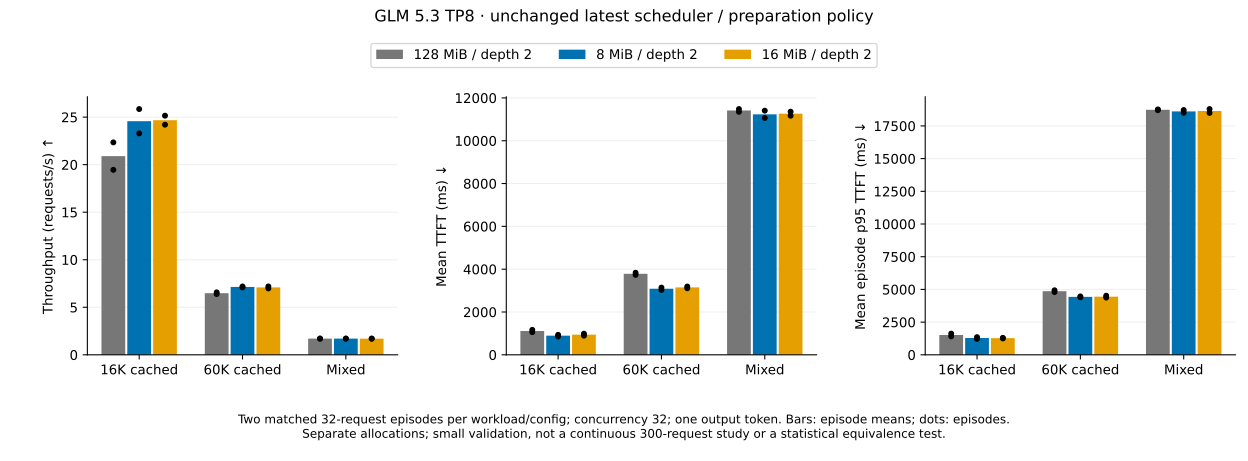

The data file committed next to this chart (first rows):
workload, chunk_mib, depth, repeats, requests, throughput_rps, throughput_rps_change_percent, mean_ttft_ms, mean_ttft_ms_change_percent, p50_ttft_ms, p50_ttft_ms_change_percent, p95_ttft_ms, p95_ttft_ms_change_percent, compute_rounds, compute_rounds_change_percent, late_admissions, late_admissions_change_percent
familiar60k, 128, 2, 2, 64, 6.481, 0.0, 3783, 0.0, 4297, 0.0, 4865, 0.0, 4, 0.0, 28.5, 0.0
familiar60k, 8, 2, 2, 64, 7.139, 10.17, 3086, -18.44, 2789, -35.13, 4430, -8.922, 5, 25.0, 30, 5.409
familiar60k, 16, 2, 2, 64, 7.089, 9.386, 3149, -16.76, 3368, -21.99, 4448, -8.574, 5, 25.0, 31, 8.923
heterogeneous, 128, 2, 2, 64, 1.705, 0.0, 11414, 0.0, 11279, 0.0, 18733, 0.0, 11.5, 0.0, 1.5, 0.0
heterogeneous, 8, 2, 2, 64, 1.705, -0.01726, 11234, -1.588, 11588, 2.806, 18611, -0.656, 12.5, 8.711, 2, 41.42
heterogeneous, 16, 2, 2, 64, 1.702, -0.1768, 11262, -1.329, 11876, 5.462, 18641, -0.4962, 11.5, -5.551115123125783e-15, 2, 41.42
short16k, 128, 2, 2, 64, 20.9, 0.0, 1113, 0.0, 1244, 0.0, 1515, 0.0, 4.5, 0.0, 26, 0.0
short16k, 8, 2, 2, 64, 24.57, 17.69, 894.2, -19.62, 954.6, -23.83, 1285, -15.06, 5, 9.545, 31, 20.03
short16k, 16, 2, 2, 64, 24.68, 18.35, 941, -15.44, 1080, -14.7, 1276, -15.59, 4.5, 0.0, 31, 20.03
